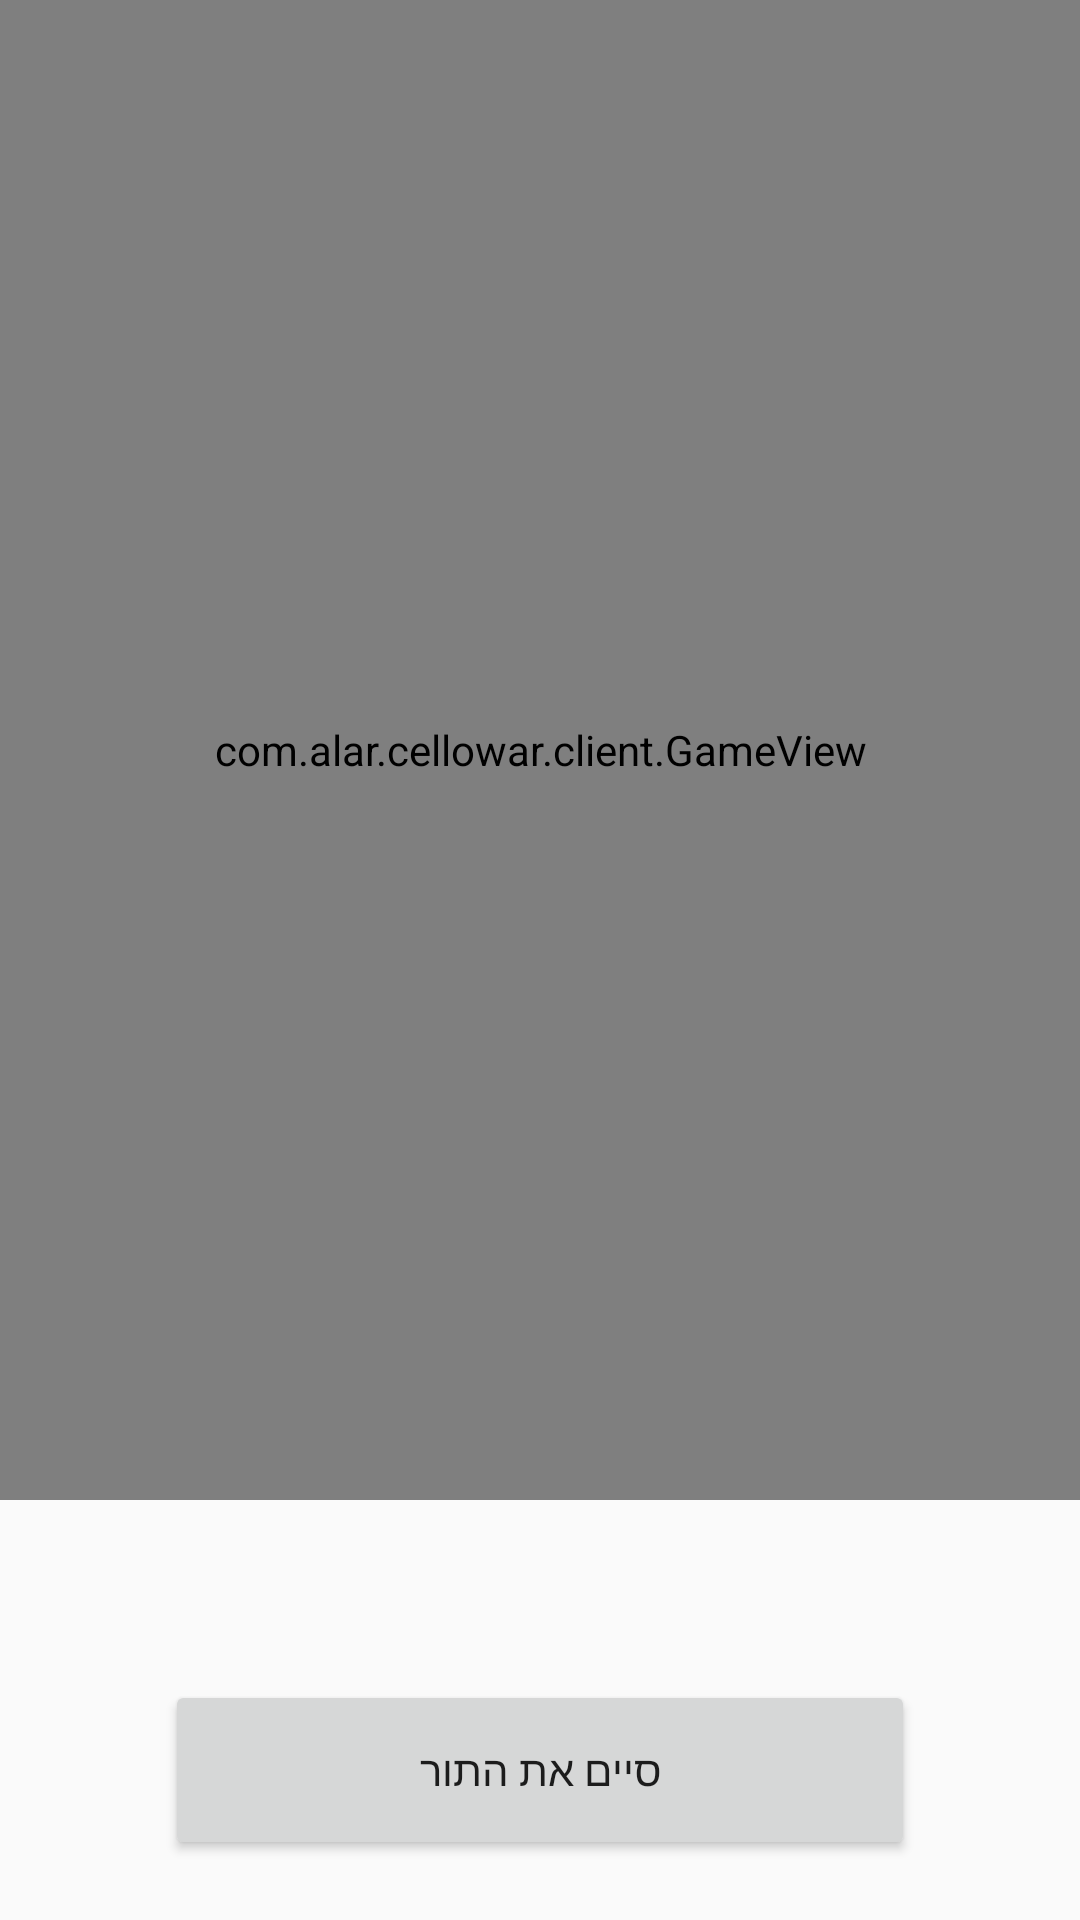

The Android layout XML behind this screen, and the referenced resources:
<!-- AndroidManifest.xml: application theme Theme.AppCompat.Light.NoActionBar -->
<!-- res/layout/activity_cellowar_game.xml -->
<?xml version="1.0" encoding="utf-8"?>
<RelativeLayout xmlns:android="http://schemas.android.com/apk/res/android"
    xmlns:tools="http://schemas.android.com/tools"
    xmlns:fab="http://schemas.android.com/apk/res-auto"
    android:layout_width="match_parent"
    android:layout_height="match_parent"
    xmlns:app="http://schemas.android.com/apk/res-auto"
    tools:context="com.alar.cellowar.client.MainActivity"
    android:orientation="vertical">

    <com.alar.cellowar.client.GameView
        android:id="@+id/vGameView"
        android:layout_width="match_parent"
        android:layout_height="500dp"/>
    <TextView
        android:id="@+id/tvGameInfo"
        android:layout_width="match_parent"
        android:layout_height="wrap_content"
        android:gravity="center"
        android:textSize="25sp"
        android:layout_above="@+id/rlFinishMove"/>
    <RelativeLayout
        android:id="@+id/rlFinishMove"
        android:layout_width="250dp"
        android:layout_height="60dp"
        android:layout_alignParentBottom="true"
        android:layout_centerHorizontal="true"
        android:layout_marginBottom="20dp">
        <Button
            android:id="@+id/btnFinishMove"
            android:layout_width="match_parent"
            android:layout_height="match_parent"
            android:text="סיים את התור"
            />
        <com.wang.avi.AVLoadingIndicatorView
            android:id="@+id/pbWaiting"
            android:visibility="invisible"
            android:layout_width="match_parent"
            android:layout_height="match_parent"
            app:indicatorName="BallPulseIndicator"
            android:layout_marginLeft="80dp"
            style="@style/AVLoadingIndicatorView.Large"
            />
    </RelativeLayout>



</RelativeLayout>
<!-- resources referenced by this layout -->
<resources>

</resources>
